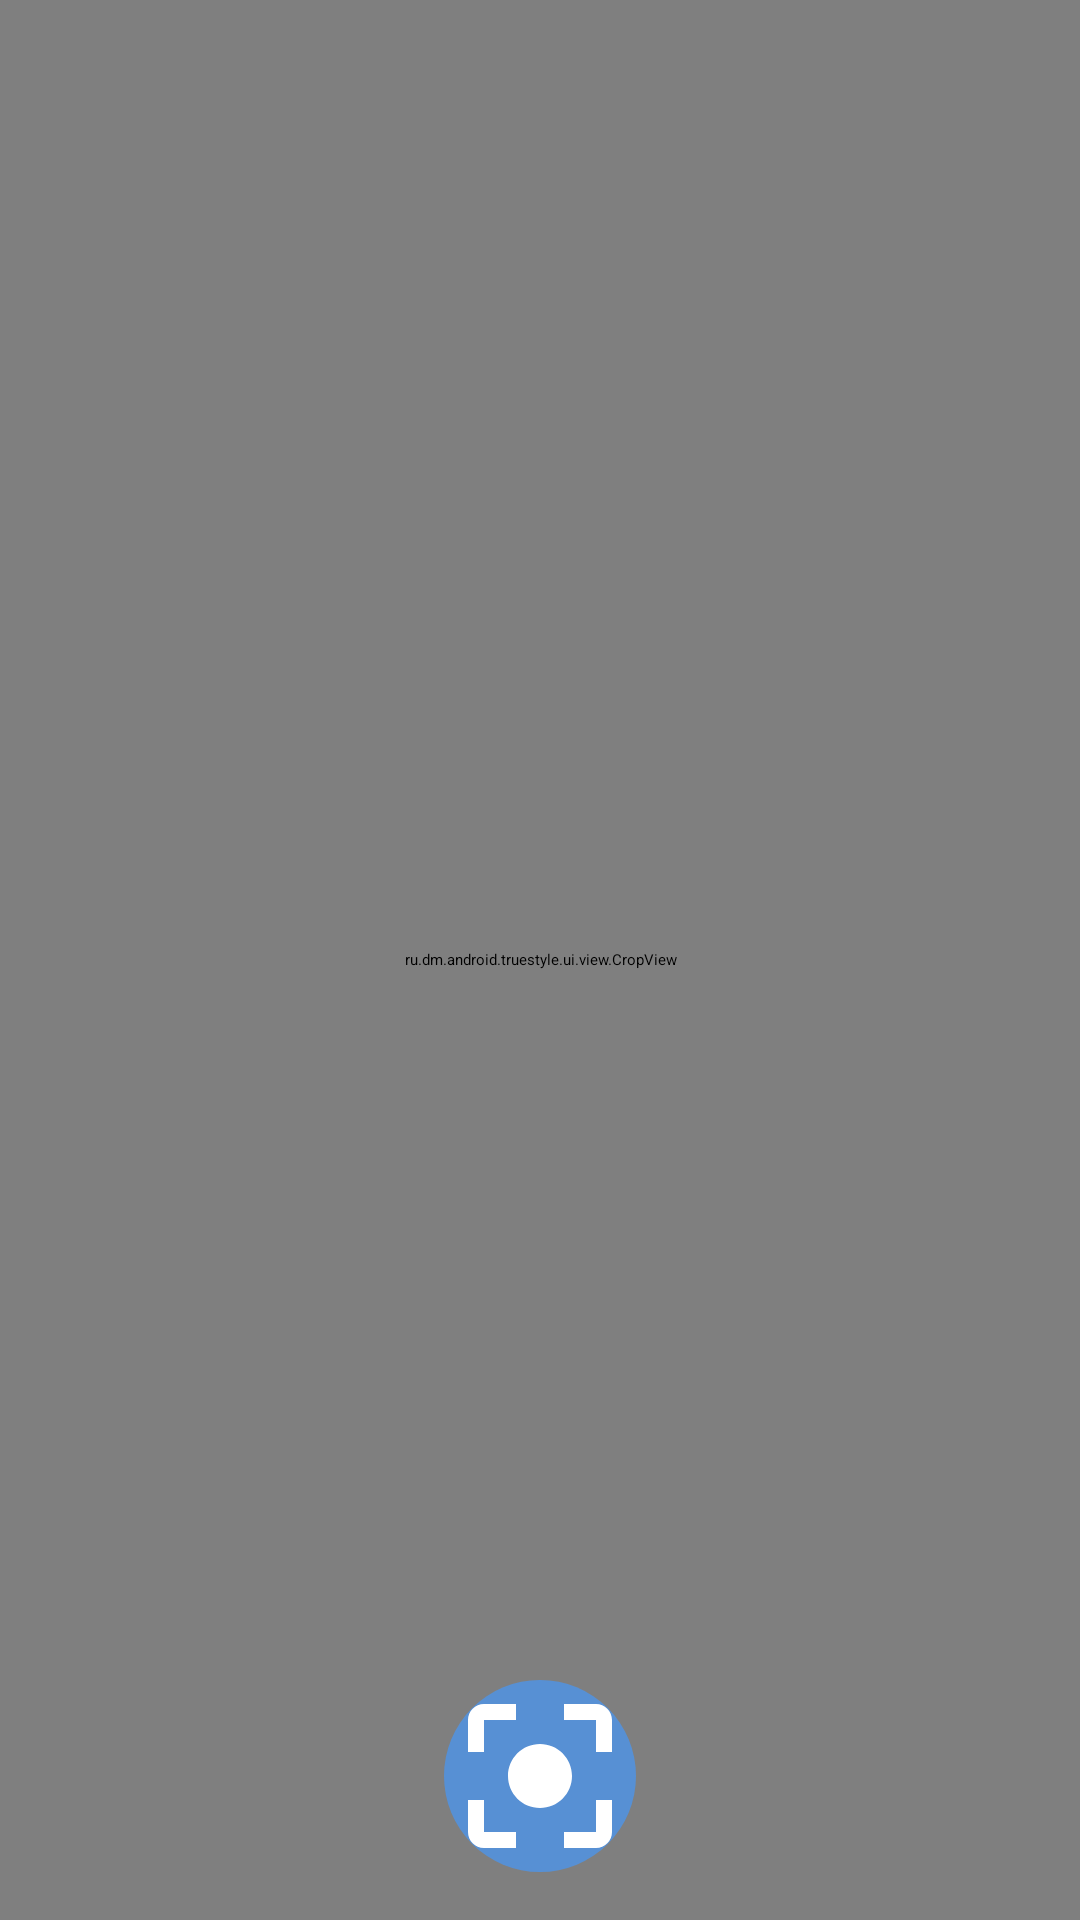

The Android layout XML behind this screen, and the referenced resources:
<!-- AndroidManifest.xml: application theme Theme.SplashTheme -->
<!-- res/layout/fragment_crop_photo.xml -->
<?xml version="1.0" encoding="utf-8"?>
<layout xmlns:android="http://schemas.android.com/apk/res/android"
    xmlns:app="http://schemas.android.com/apk/res-auto">

    <androidx.constraintlayout.widget.ConstraintLayout
        android:layout_width="match_parent"
        android:layout_height="match_parent">

        <ru.dm.android.truestyle.ui.view.CropView
            android:id="@+id/crop_view"
            android:layout_width="match_parent"
            android:layout_height="match_parent"
            android:scaleType="centerInside"
            android:adjustViewBounds="true" />

        <ImageButton
            android:id="@+id/button_apply"
            android:layout_width="@dimen/width_apply_crop"
            android:layout_height="@dimen/width_apply_crop"
            app:layout_constraintBottom_toBottomOf="parent"
            app:layout_constraintStart_toStartOf="parent"
            app:layout_constraintEnd_toEndOf="parent"
            android:layout_marginBottom="@dimen/margin_window"
            android:contentDescription="@string/apply"
            android:src="@drawable/ic_crop"
            android:background="@drawable/blue_circle"/>

    </androidx.constraintlayout.widget.ConstraintLayout>

</layout>
<!-- resources referenced by this layout -->
<resources>
  <dimen name="margin_window">16dp</dimen>
  <dimen name="width_apply_crop">64dp</dimen>
  <!-- drawable blue_circle (drawable) -->
  <?xml version="1.0" encoding="utf-8"?>
  <shape
      xmlns:android="http://schemas.android.com/apk/res/android"
      android:shape="oval">
  
      <solid android:color="@color/alpha_light_blue_2"/>
  </shape>
  <!-- drawable ic_crop (drawable) -->
  <vector android:height="48dp" android:tint="#FFFFFF"
      android:viewportHeight="24" android:viewportWidth="24"
      android:width="48dp" xmlns:android="http://schemas.android.com/apk/res/android">
      <path android:fillColor="@android:color/white" android:pathData="M12,8c-2.21,0 -4,1.79 -4,4s1.79,4 4,4 4,-1.79 4,-4 -1.79,-4 -4,-4zM5,15L3,15v4c0,1.1 0.9,2 2,2h4v-2L5,19v-4zM5,5h4L9,3L5,3c-1.1,0 -2,0.9 -2,2v4h2L5,5zM19,3h-4v2h4v4h2L21,5c0,-1.1 -0.9,-2 -2,-2zM19,19h-4v2h4c1.1,0 2,-0.9 2,-2v-4h-2v4z"/>
  </vector>
  <string name="apply">Apply</string>
  <style name="Theme.SplashTheme" parent="Theme.SplashScreen">
          <item name="windowSplashScreenBackground">@color/background_color</item>
          <item name="windowSplashScreenAnimatedIcon">@drawable/avd_splash_screen</item>
          <item name="windowSplashScreenAnimationDuration">2000</item>
          <item name="postSplashScreenTheme">@style/Theme.TrueStyle</item>
  
          
          <item name="android:statusBarColor">?attr/colorPrimaryVariant</item>
          <item name="android:navigationBarColor">@color/white</item>
          <item name="android:windowLightStatusBar" tools:targetApi="m">true</item>
      </style>
  <color name="alpha_light_blue_2">#AA449AFF</color>
  <color name="background_color">#FFFFFFFF</color>
  <!-- drawable avd_splash_screen (drawable) -->
  <?xml version="1.0" encoding="utf-8"?>
  <animated-vector
      xmlns:android="http://schemas.android.com/apk/res/android"
      android:drawable="@drawable/ic_vector_splash_screen">
  
      <target
          android:animation="@animator/ss_rotate_s"
          android:name="s"/>
  
      <target
          android:animation="@animator/ss_rotate_left_t"
          android:name="t_l"/>
  
      <target
          android:animation="@animator/ss_rotate_right_t"
          android:name="t_r"/>
  
  </animated-vector>
  <style name="Theme.TrueStyle" parent="Theme.AppCompat.DayNight">
  
          
          <item name="colorPrimary">@color/black</item> 
          <item name="colorPrimaryVariant">@color/white</item> 
          <item name="colorOnPrimary">@color/gray</item> 
          <item name="android:windowBackground">@color/background_color</item> 
          <item name="android:textColorPrimary">@color/black</item>
          <item name="android:textColor">@color/light_black</item>
          <item name="android:textColorHint">@color/light_black</item>
  
          
          <item name="colorSecondary">@color/teal_200</item>
          <item name="colorSecondaryVariant">@color/teal_700</item>
          <item name="colorOnSecondary">@color/black</item>
          <item name="android:textColorSecondary">@color/black</item>
          
          <item name="android:statusBarColor">?attr/colorPrimaryVariant</item>
          <item name="android:windowLightStatusBar" tools:targetApi="m">true</item>
          
          <item name="windowActionBar">false</item>
          <item name="windowNoTitle">true</item>
      </style>
  <color name="white">#FFFFFFFF</color>
  <!-- drawable ic_vector_splash_screen: vector/xml drawable (drawable, 2953 chars, omitted) -->
  <color name="black">#FF000000</color>
  <color name="gray">#13000000</color>
  <color name="light_black">#3b3b3b</color>
  <color name="teal_200">#FF03DAC5</color>
  <color name="teal_700">#FF018786</color>
</resources>
